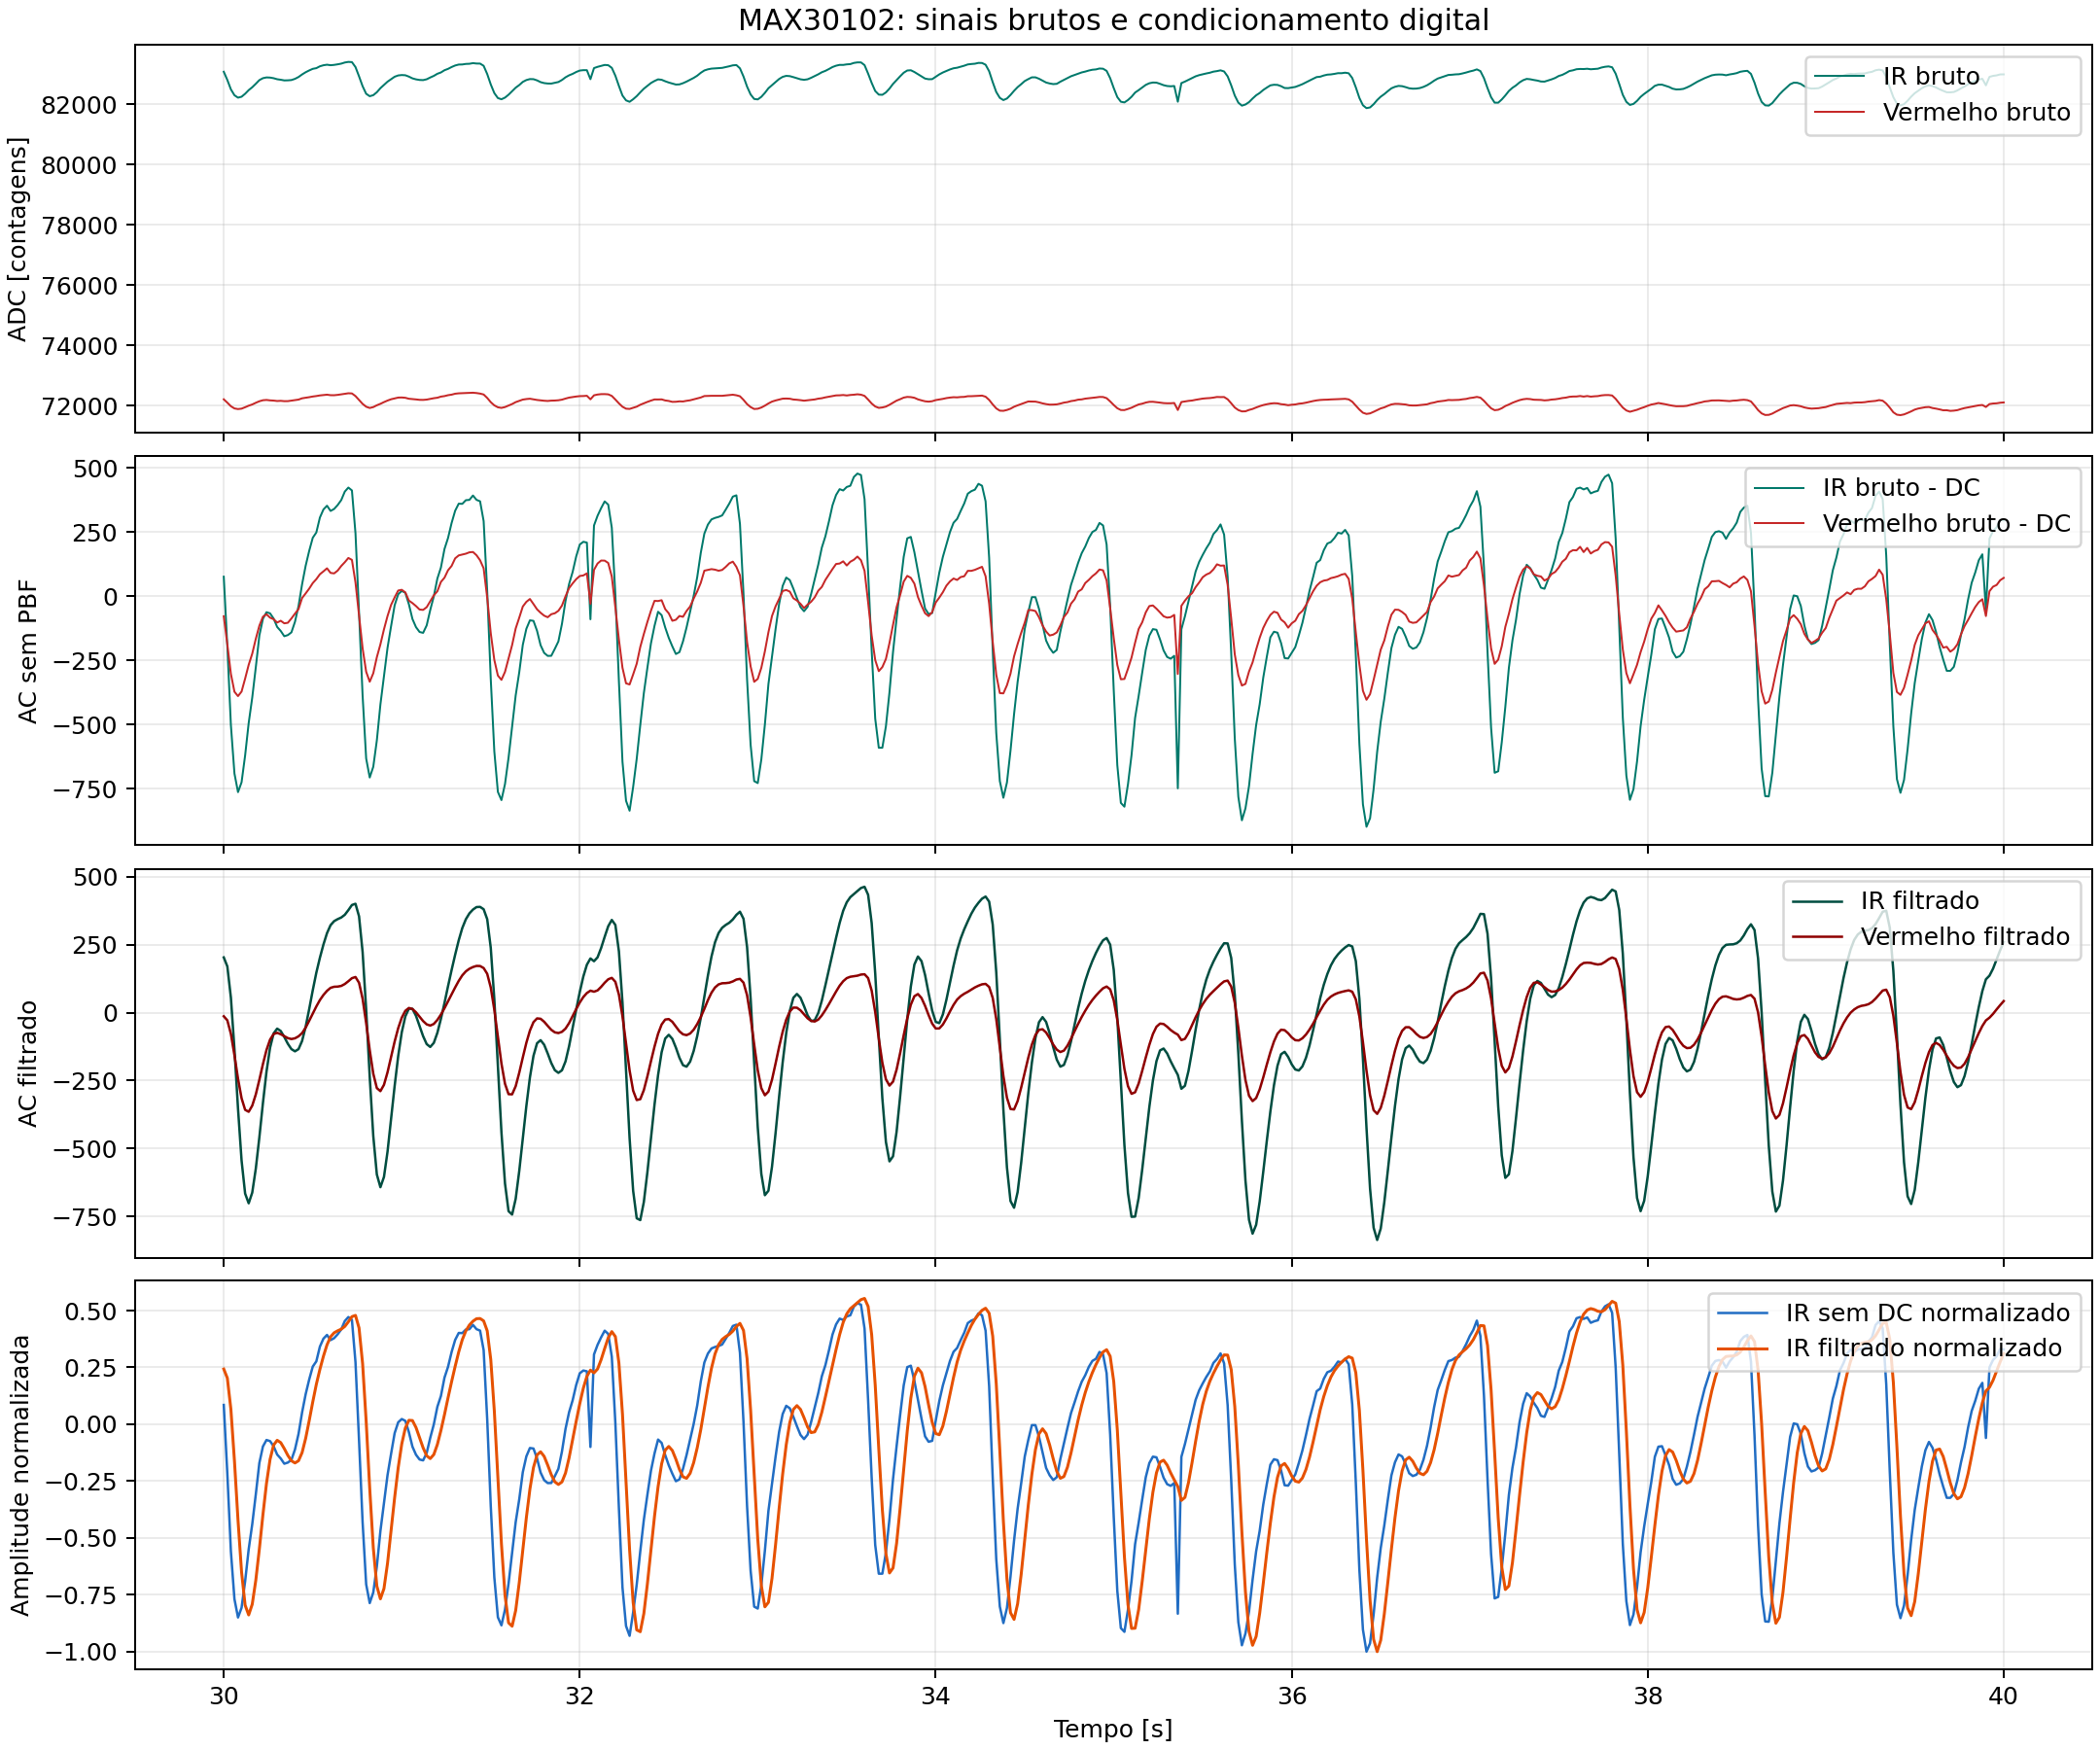

The file beside this chart, header and first rows:
sample, time_ms, ir_raw, red_raw, ir_dc, red_dc, ir_ac, red_ac, time_s, ir_raw_minus_dc, red_raw_minus_dc
3000, 30000, 83075, 72212, 82999, 72290, 203.2, -13.4, 30.0, 76.3, -77.9
3002, 30020, 82803, 72101, 82997, 72288, 170.0, -28.4, 30.02, -194.4, -187.3
3004, 30040, 82491, 71983, 82993, 72286, 55.2, -78.1, 30.04, -502.0, -302.5
3006, 30060, 82296, 71910, 82986, 72282, -134.7, -156.6, 30.06, -690.5, -371.9
3008, 30080, 82216, 71889, 82979, 72278, -353.2, -243.2, 30.08, -763.0, -389.0
3010, 30100, 82247, 71903, 82972, 72274, -544.2, -315.1, 30.1, -724.6, -371.2
3012, 30120, 82345, 71950, 82965, 72271, -665.9, -357.7, 30.12, -620.1, -320.8
3014, 30140, 82466, 72001, 82960, 72268, -701.7, -364.9, 30.14, -493.8, -267.0
3016, 30160, 82561, 72042, 82956, 72266, -662.3, -342.3, 30.16, -394.6, -223.6
3018, 30180, 82676, 72098, 82952, 72264, -574.0, -300.9, 30.18, -276.5, -165.8
3020, 30200, 82798, 72148, 82951, 72263, -458.6, -247.2, 30.2, -152.7, -114.6
3022, 30220, 82862, 72182, 82950, 72262, -332.8, -189.4, 30.22, -87.7, -79.8
3024, 30240, 82887, 72191, 82949, 72261, -217.5, -137.6, 30.24, -62.1, -70.1
3026, 30260, 82882, 72177, 82948, 72260, -129.4, -99.4, 30.26, -66.5, -83.3
3028, 30280, 82861, 72170, 82948, 72259, -76.6, -78.8, 30.28, -86.7, -89.4
3030, 30300, 82827, 72156, 82947, 72258, -58.9, -74.2, 30.3, -119.6, -102.4
3032, 30320, 82810, 72162, 82945, 72257, -67.5, -79.4, 30.32, -135.2, -95.4
3034, 30340, 82788, 72151, 82944, 72256, -89.6, -86.8, 30.34, -155.7, -105.4
3036, 30360, 82791, 72152, 82942, 72255, -114.6, -93.8, 30.36, -151.2, -103.3
3038, 30380, 82800, 72168, 82941, 72254, -134.2, -97.2, 30.38, -140.7, -86.5
3040, 30400, 82840, 72186, 82940, 72254, -142.4, -94.5, 30.4, -99.6, -67.8
3042, 30420, 82901, 72203, 82939, 72253, -134.3, -87.2, 30.42, -38.0, -50.1
3044, 30440, 82986, 72246, 82939, 72253, -104.2, -75.3, 30.44, 46.7, -6.9
3046, 30460, 83059, 72264, 82940, 72253, -52.0, -55.3, 30.46, 118.7, 11.1
3048, 30480, 83119, 72283, 82942, 72253, 13.4, -29.9, 30.48, 177.1, 29.8
3050, 30500, 83172, 72305, 82944, 72254, 82.4, -3.3, 30.5, 227.9, 51.4
3052, 30520, 83195, 72321, 82946, 72254, 147.0, 22.7, 30.52, 248.5, 66.7
3054, 30540, 83256, 72341, 82949, 72255, 201.8, 46.2, 30.54, 306.6, 85.8
3056, 30560, 83291, 72353, 82953, 72256, 250.7, 65.1, 30.56, 338.2, 97.0
3058, 30580, 83309, 72366, 82956, 72257, 292.5, 80.2, 30.58, 352.8, 108.9
3060, 30600, 83292, 72349, 82960, 72258, 321.9, 91.3, 30.6, 332.4, 91.0
3062, 30620, 83303, 72348, 82963, 72259, 336.7, 95.2, 30.62, 340.1, 89.1
3064, 30640, 83322, 72360, 82966, 72260, 344.1, 95.8, 30.64, 355.5, 100.1
3066, 30660, 83345, 72379, 82970, 72261, 350.1, 98.3, 30.66, 374.8, 118.0
3068, 30680, 83382, 72395, 82974, 72262, 360.1, 105.3, 30.68, 407.8, 132.7
3070, 30700, 83402, 72413, 82978, 72264, 377.3, 115.6, 30.7, 423.5, 149.2
3072, 30720, 83395, 72407, 82983, 72265, 396.1, 126.8, 30.72, 412.3, 141.8
3074, 30740, 83231, 72320, 82986, 72266, 400.7, 131.1, 30.74, 245.3, 54.0
3076, 30760, 82922, 72190, 82986, 72266, 354.4, 109.9, 30.76, -63.9, -75.6
3078, 30780, 82596, 72061, 82983, 72264, 223.3, 51.4, 30.78, -386.8, -202.8
3080, 30800, 82345, 71967, 82977, 72261, 11.3, -38.1, 30.8, -632.0, -294.1
3082, 30820, 82264, 71925, 82970, 72258, -236.4, -138.1, 30.82, -706.1, -332.9
3084, 30840, 82299, 71955, 82963, 72255, -454.5, -224.9, 30.84, -664.2, -299.9
3086, 30860, 82396, 72015, 82957, 72252, -595.7, -277.7, 30.86, -561.3, -237.3
3088, 30880, 82531, 72063, 82953, 72250, -642.5, -288.9, 30.88, -421.7, -187.3
3090, 30900, 82638, 72120, 82949, 72249, -604.7, -265.7, 30.9, -311.2, -128.9
3092, 30920, 82746, 72171, 82947, 72248, -511.7, -219.6, 30.92, -201.0, -77.0
3094, 30940, 82829, 72214, 82946, 72248, -392.3, -163.0, 30.94, -116.6, -33.6
3096, 30960, 82910, 72243, 82945, 72247, -269.9, -106.5, 30.96, -35.1, -4.4
3098, 30980, 82953, 72270, 82945, 72248, -159.8, -57.2, 30.98, 7.9, 22.4
3100, 31000, 82966, 72273, 82945, 72248, -72.3, -18.6, 31.0, 20.7, 25.2
3102, 31020, 82959, 72263, 82945, 72248, -13.9, 6.7, 31.02, 13.6, 15.1
3104, 31040, 82914, 72231, 82945, 72248, 14.7, 17.1, 31.04, -31.2, -16.8
3106, 31060, 82856, 72221, 82944, 72248, 13.8, 13.4, 31.06, -88.5, -26.6
3108, 31080, 82823, 72209, 82943, 72247, -11.9, 1.2, 31.08, -120.4, -38.2
3110, 31100, 82803, 72195, 82942, 72247, -49.2, -15.1, 31.1, -139.1, -51.7
3112, 31120, 82798, 72193, 82941, 72246, -86.7, -31.1, 31.12, -142.6, -53.1
3114, 31140, 82826, 72203, 82939, 72246, -115.8, -43.2, 31.14, -113.4, -42.6
3116, 31160, 82885, 72226, 82939, 72245, -126.3, -47.6, 31.16, -53.6, -19.4
3118, 31180, 82938, 72249, 82938, 72245, -111.4, -41.7, 31.18, -0.5, 3.6
... 441 more rows
